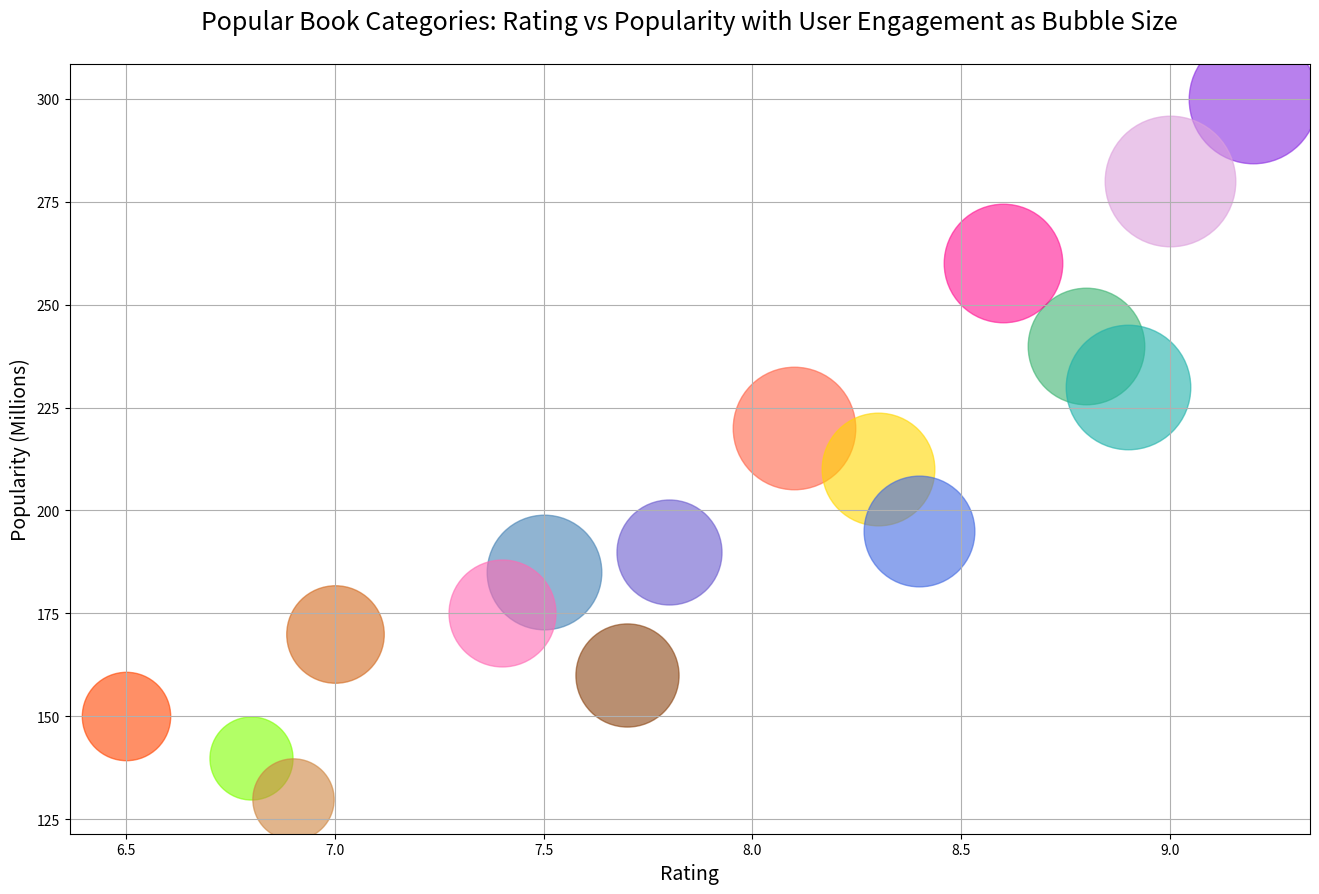

Source code (Python):

import matplotlib.pyplot as plt

data = {
    'Category': ['Mystery', 'Science Fiction', 'Fantasy', 'Thriller', 'Romance', 
                 'Drama', 'Comedy', 'Action', 'Adventure', 'Horror', 
                 'Documentary', 'Biography', 'Animated', 'Musical', 
                 'Western', 'Historical'],
    'Rating': [8.1, 7.5, 9.2, 8.8, 6.5, 7.8, 8.3, 7.0, 8.6, 6.8, 9.0, 7.7, 8.9, 7.4, 6.9, 8.4],
    'Popularity (Millions)': [220, 185, 300, 240, 150, 190, 210, 170, 260, 140, 280, 160, 230, 175, 130, 195],
    'User Engagement (1-10)': [9.2, 8.8, 9.5, 8.9, 7.4, 8.3, 8.7, 7.9, 9.0, 7.1, 9.6, 8.2, 9.3, 8.4, 7.0, 8.6]
}

fig, ax = plt.subplots(figsize=(16, 10))

for i in range(len(data['Category'])):
    ax.scatter(data['Rating'][i], data['Popularity (Millions)'][i], 
               s=(data['User Engagement (1-10)'][i] ** 3) * 10, 
               alpha=0.6,
               color=['#FF6347', '#4682B4', '#8A2BE2', '#3CB371', '#FF4500', 
                      '#6A5ACD', '#FFD700', '#D2691E', '#FF1493', '#7FFF00', 
                      '#DDA0DD', '#8B4513', '#20B2AA', '#FF69B4', '#CD853F', 
                      '#4169E1'][i])

ax.set_title('Popular Book Categories: Rating vs Popularity with User Engagement as Bubble Size', fontsize=18, pad=25)
ax.set_xlabel('Rating', fontsize=14)
ax.set_ylabel('Popularity (Millions)', fontsize=14)
ax.grid(True)

plt.show()
